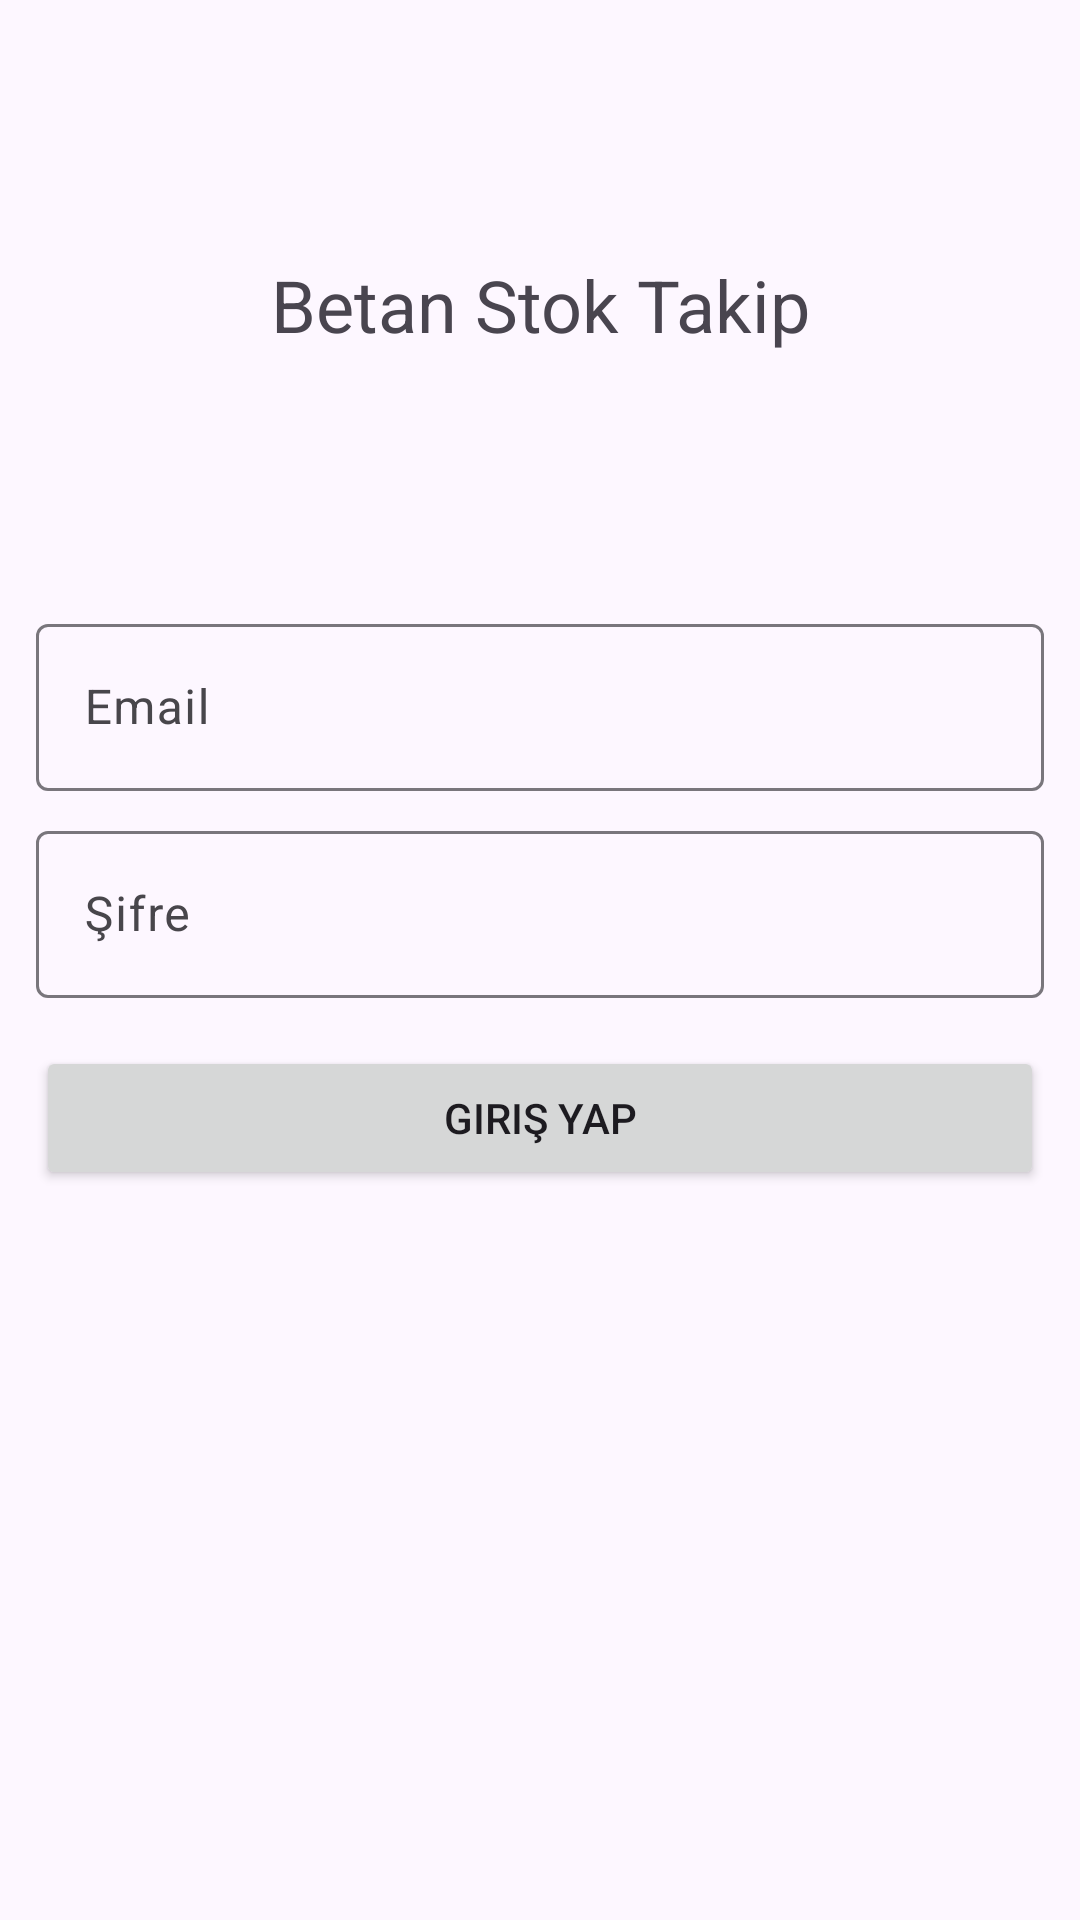

The Android layout XML behind this screen, and the referenced resources:
<!-- AndroidManifest.xml: application theme Theme.BetanStokTakip -->
<!-- res/layout/fragment_login.xml -->
<?xml version="1.0" encoding="utf-8"?>
<androidx.constraintlayout.widget.ConstraintLayout xmlns:android="http://schemas.android.com/apk/res/android"
    xmlns:app="http://schemas.android.com/apk/res-auto"
    xmlns:tools="http://schemas.android.com/tools"
    android:layout_width="match_parent"
    android:layout_height="match_parent"
    tools:context=".presentation.auth.login.LoginFragment">

    <androidx.appcompat.widget.AppCompatTextView
        android:id="@+id/textViewTitle"
        android:layout_width="match_parent"
        android:layout_height="wrap_content"
        android:layout_margin="@dimen/margin_text_view_login_title"
        app:autoSizeMaxTextSize="32sp"
        app:autoSizeMinTextSize="18sp"
        app:autoSizeTextType="uniform"
        android:textSize="24sp"
        app:autoSizeStepGranularity="2sp"
        android:gravity="center"
        android:text="@string/app_name"
        app:layout_constraintBottom_toTopOf="@id/textInputLayoutEmail"
        app:layout_constraintTop_toTopOf="parent" />

    <com.google.android.material.textfield.TextInputLayout
        android:id="@+id/textInputLayoutEmail"
        android:layout_width="match_parent"
        android:layout_height="wrap_content"
        android:hint="@string/email"
        android:layout_marginHorizontal="@dimen/margin_horizontal_in_container"
        android:layout_marginBottom="@dimen/margin_bottom_between_text_input_and_text_input"
        app:layout_constraintBottom_toTopOf="@id/textInputLayoutPassword">

        <com.google.android.material.textfield.TextInputEditText
            android:id="@+id/editTextEmail"
            android:layout_width="match_parent"
            android:layout_height="wrap_content" />
    </com.google.android.material.textfield.TextInputLayout>

    <com.google.android.material.textfield.TextInputLayout
        android:id="@+id/textInputLayoutPassword"
        android:layout_width="match_parent"
        android:hint="@string/password"
        android:layout_height="wrap_content"
        android:layout_marginHorizontal="@dimen/margin_horizontal_in_container"
        android:layout_marginBottom="@dimen/margin_bottom_between_text_input_and_button"
        app:layout_constraintBottom_toTopOf="@id/buttonLogin">

        <com.google.android.material.textfield.TextInputEditText
            android:id="@+id/editTextPassword"
            android:layout_width="match_parent"
            android:layout_height="wrap_content" />
    </com.google.android.material.textfield.TextInputLayout>

    <Button
        android:id="@+id/buttonLogin"
        android:layout_width="match_parent"
        android:layout_height="wrap_content"
        android:layout_marginHorizontal="@dimen/margin_horizontal_in_container"
        android:layout_marginBottom="@dimen/margin_bottom_bottom_button"
        android:text="@string/login"
        app:layout_constraintBottom_toBottomOf="parent"
        app:layout_constraintTop_toBottomOf="@id/textViewTitle" />
</androidx.constraintlayout.widget.ConstraintLayout>
<!-- resources referenced by this layout -->
<resources>
  <dimen name="margin_bottom_between_text_input_and_button">16dp</dimen>
  <dimen name="margin_bottom_between_text_input_and_text_input">8dp</dimen>
  <dimen name="margin_bottom_bottom_button">12dp</dimen>
  <dimen name="margin_horizontal_in_container">12dp</dimen>
  <dimen name="margin_text_view_login_title">32dp</dimen>
  <string name="app_name">Betan Stok Takip</string>
  <string name="email">Email</string>
  <string name="login">Giriş Yap</string>
  <string name="password">Şifre</string>
  <style name="Theme.BetanStokTakip" parent="Base.Theme.BetanStokTakip">
  
      </style>
  <color name="background">#FDF7FF</color>
  <color name="onSurface">#1C1B1C</color>
  <color name="primary">#513A8D</color>
  <color name="onPrimary">#FFFFFF</color>
  <color name="primaryContainer">#765FB4</color>
  <color name="onPrimaryContainer">#FFFFFF</color>
  <color name="secondary">#625B71</color>
  <color name="onSecondary">#FFFFFF</color>
  <color name="secondaryContainer">#A299B2</color>
  <color name="onSecondaryContainer">#110C1E</color>
  <color name="tertiary">#7E5260</color>
  <color name="onTertiary">#FFFFFF</color>
  <color name="onTertiaryContainer">#220511</color>
  <color name="error">#912C29</color>
  <color name="onError">#FFFFFF</color>
  <color name="errorContainer">#C24F4A</color>
  <color name="onErrorContainer">#FFFFFF</color>
  <color name="outline">#79767C</color>
  <color name="outlineVariant">#C9C5CB</color>
  <color name="shadow">#000000</color>
  <color name="scrim">#000000</color>
  <color name="onSurfaceVariant">#48464B</color>
  <color name="surfaceContainerLowest">#FFFFFF</color>
  <color name="surfaceContainerLow">#F7F3F3</color>
  <color name="surfaceContainer">#F1EDED</color>
  <color name="surfaceContainerHigh">#EBE7E7</color>
  <color name="surfaceContainerHighest">#E6E1E2</color>
  <color name="primaryFixed">#E9DDFF</color>
  <color name="onPrimaryFixed">#22005D</color>
  <color name="primaryFixedDim">#CFBCFF</color>
  <color name="onPrimaryFixedVariant">#4F378A</color>
  <color name="secondaryFixed">#E8DEF9</color>
  <color name="onSecondaryFixed">#1E192B</color>
  <color name="secondaryFixedDim">#CCC2DC</color>
  <color name="onSecondaryFixedVariant">#4A4459</color>
  <color name="tertiaryFixed">#FFD9E3</color>
  <color name="onTertiaryFixed">#31101D</color>
  <color name="tertiaryFixedDim">#EFB8C8</color>
  <color name="onTertiaryFixedVariant">#633B48</color>
</resources>
